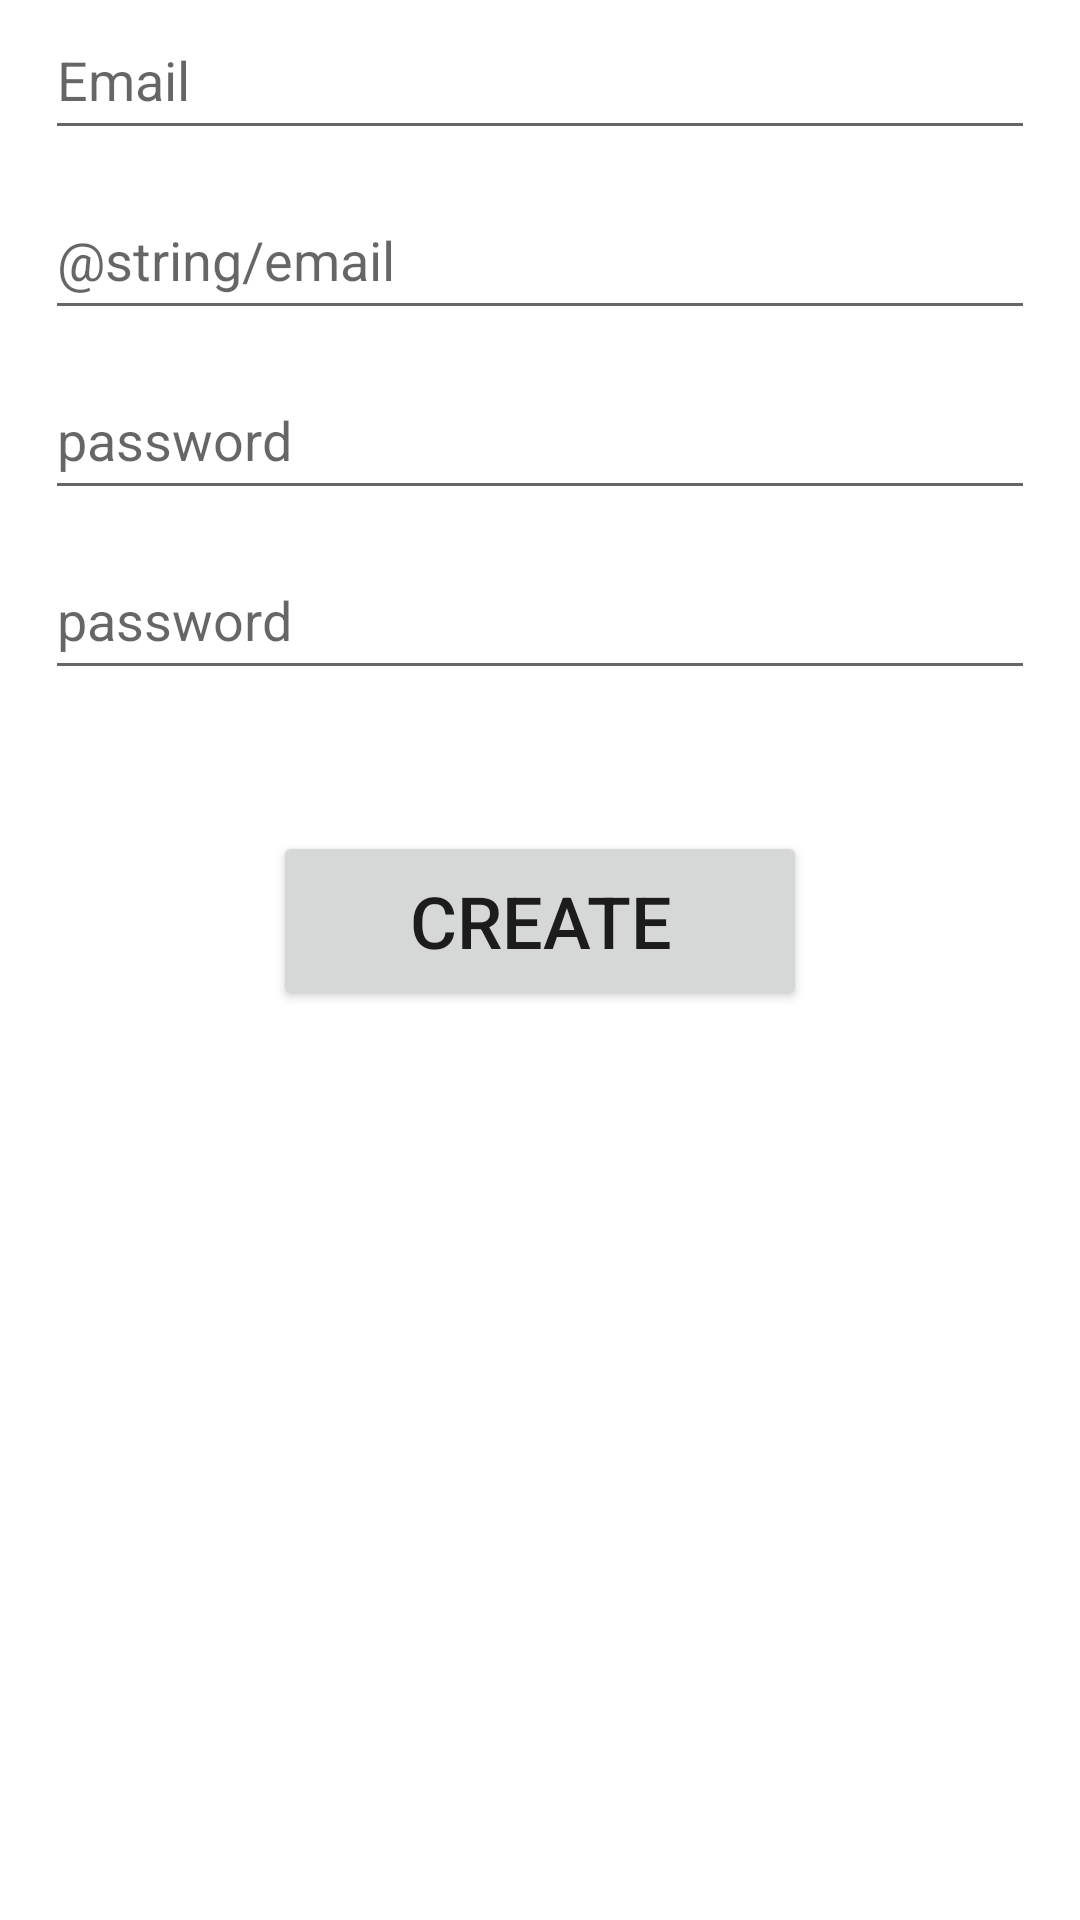

The Android layout XML behind this screen, and the referenced resources:
<!-- AndroidManifest.xml: application theme Theme.TopQuiz -->
<!-- res/layout/create_account.xml -->
<?xml version="1.0" encoding="utf-8"?>
<LinearLayout
    xmlns:android="http://schemas.android.com/apk/res/android"
    xmlns:app="http://schemas.android.com/apk/res-auto"
    xmlns:tools="http://schemas.android.com/tools"
    tools:context=".controller.CreateAccountActivity"
    android:layout_width="match_parent"
    android:layout_height="match_parent"
    android:orientation="vertical">


    <EditText
        android:id="@+id/editTextUsernameCreateAccount"
        android:layout_width="match_parent"
        android:layout_height="50dp"
        android:layout_marginHorizontal="15dp"
        android:layout_marginBottom="10dp"
        android:ems="10"
        android:hint="@string/username"
        android:inputType="textPersonName" />

    <EditText
        android:id="@+id/editTextEmailCreateAccount"
        android:layout_width="match_parent"
        android:layout_height="50dp"
        android:layout_marginHorizontal="15dp"
        android:layout_marginBottom="10dp"
        android:ems="10"
        android:hint="@string/email"
        android:inputType="textPersonName" />

    <EditText
        android:id="@+id/editTextPasswordCreateAccount"
        android:layout_width="match_parent"
        android:layout_height="50dp"
        android:layout_marginHorizontal="15dp"
        android:layout_marginBottom="10dp"
        android:ems="10"
        android:hint="@string/password"
        android:inputType="textPassword" />

    <EditText
        android:id="@+id/editTextConfirmPasswordCreateAccount"
        android:layout_width="match_parent"
        android:layout_height="50dp"
        android:layout_marginHorizontal="15dp"
        android:ems="10"
        android:hint="@string/password"
        android:inputType="textPassword" />

    <TextView
        android:id="@+id/errorTextView"
        android:layout_width="match_parent"
        android:layout_height="wrap_content"
        android:layout_margin="10dp"
        android:textColor="@color/error_red"
        android:textSize="20dp"
        android:gravity="center"
        android:text="" />

    <Button
        android:id="@+id/buttonCreateAccount"
        android:layout_width="178dp"
        android:layout_height="60dp"
        android:layout_gravity="center"
        android:layout_marginHorizontal="15dp"
        android:text="@string/create_account_button"
        android:textSize="24dp" />

</LinearLayout>
<!-- resources referenced by this layout -->
<resources>
  <color name="error_red">#FF0000</color>
  <string name="create_account_button">Create</string>
  <string name="email">Email</string>
  <string name="password">password</string>
  <string name="username">Email</string>
  <style name="Theme.TopQuiz" parent="Theme.MaterialComponents.DayNight.DarkActionBar">
          
          <item name="colorPrimary">@color/button_bg</item>
          <item name="colorPrimaryVariant">@color/button_bg</item>
          <item name="colorOnPrimary">@color/white</item>
          
          <item name="colorSecondary">@color/teal_200</item>
          <item name="colorSecondaryVariant">@color/teal_700</item>
          <item name="colorOnSecondary">@color/black</item>
          
          <item name="android:statusBarColor" tools:targetApi="l">?attr/colorPrimaryVariant</item>
          
      </style>
  <color name="button_bg">#C2AAA3</color>
  <color name="white">#FFFFFFFF</color>
  <color name="teal_200">#FF03DAC5</color>
  <color name="teal_700">#FF018786</color>
  <color name="black">#FF000000</color>
</resources>
